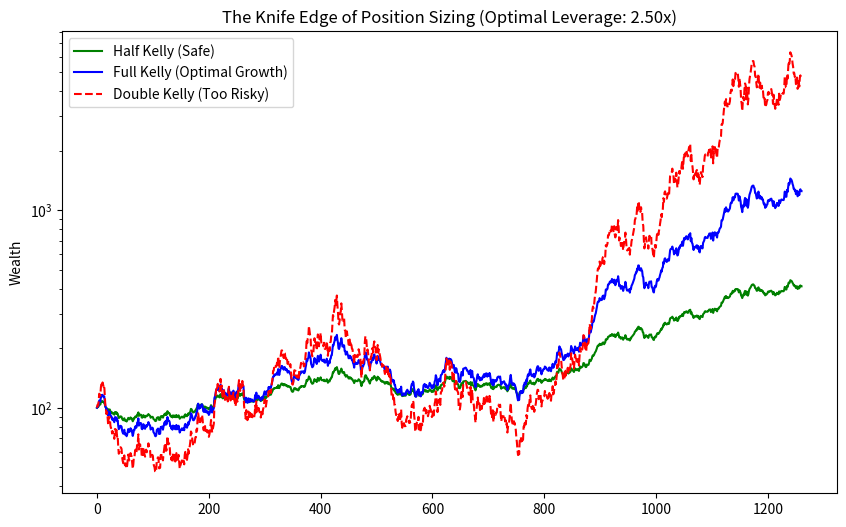

Recreate this plot in Python.
import numpy as np
import matplotlib.pyplot as plt

mu = 0.15   
r = 0.05    
sigma = 0.20 

optimal_f = (mu - r) / (sigma**2)


days = 252 * 5 
dt = 1/252
drift = (mu - 0.5 * sigma**2) * dt
vol_shock = sigma * np.sqrt(dt)

equity_half = [100]
equity_full = [100]
equity_double = [100]

np.random.seed(42)
shocks = np.random.normal(0, 1, days)

for t in range(days):
    ret = drift + vol_shock * shocks[t]
    
    equity_half.append(equity_half[-1] * (1 + (optimal_f * 0.5) * ret))
    equity_full.append(equity_full[-1] * (1 + optimal_f * ret))
    equity_double.append(equity_double[-1] * (1 + (optimal_f * 2.0) * ret))

plt.figure(figsize=(10, 6))
plt.plot(equity_half, label='Half Kelly (Safe)', color='green')
plt.plot(equity_full, label='Full Kelly (Optimal Growth)', color='blue')
plt.plot(equity_double, label='Double Kelly (Too Risky)', color='red', linestyle='--')
plt.title(f'The Knife Edge of Position Sizing (Optimal Leverage: {optimal_f:.2f}x)')
plt.ylabel('Wealth')
plt.yscale('log') 
plt.legend()
plt.show()

print("Tier 1 Insight: Look at the Red Line (Double Kelly).")
print("Even though they bet MORE on a winning stock, they ended up with LESS money.")
print("Volatility Drag kills over-leveraged traders.")